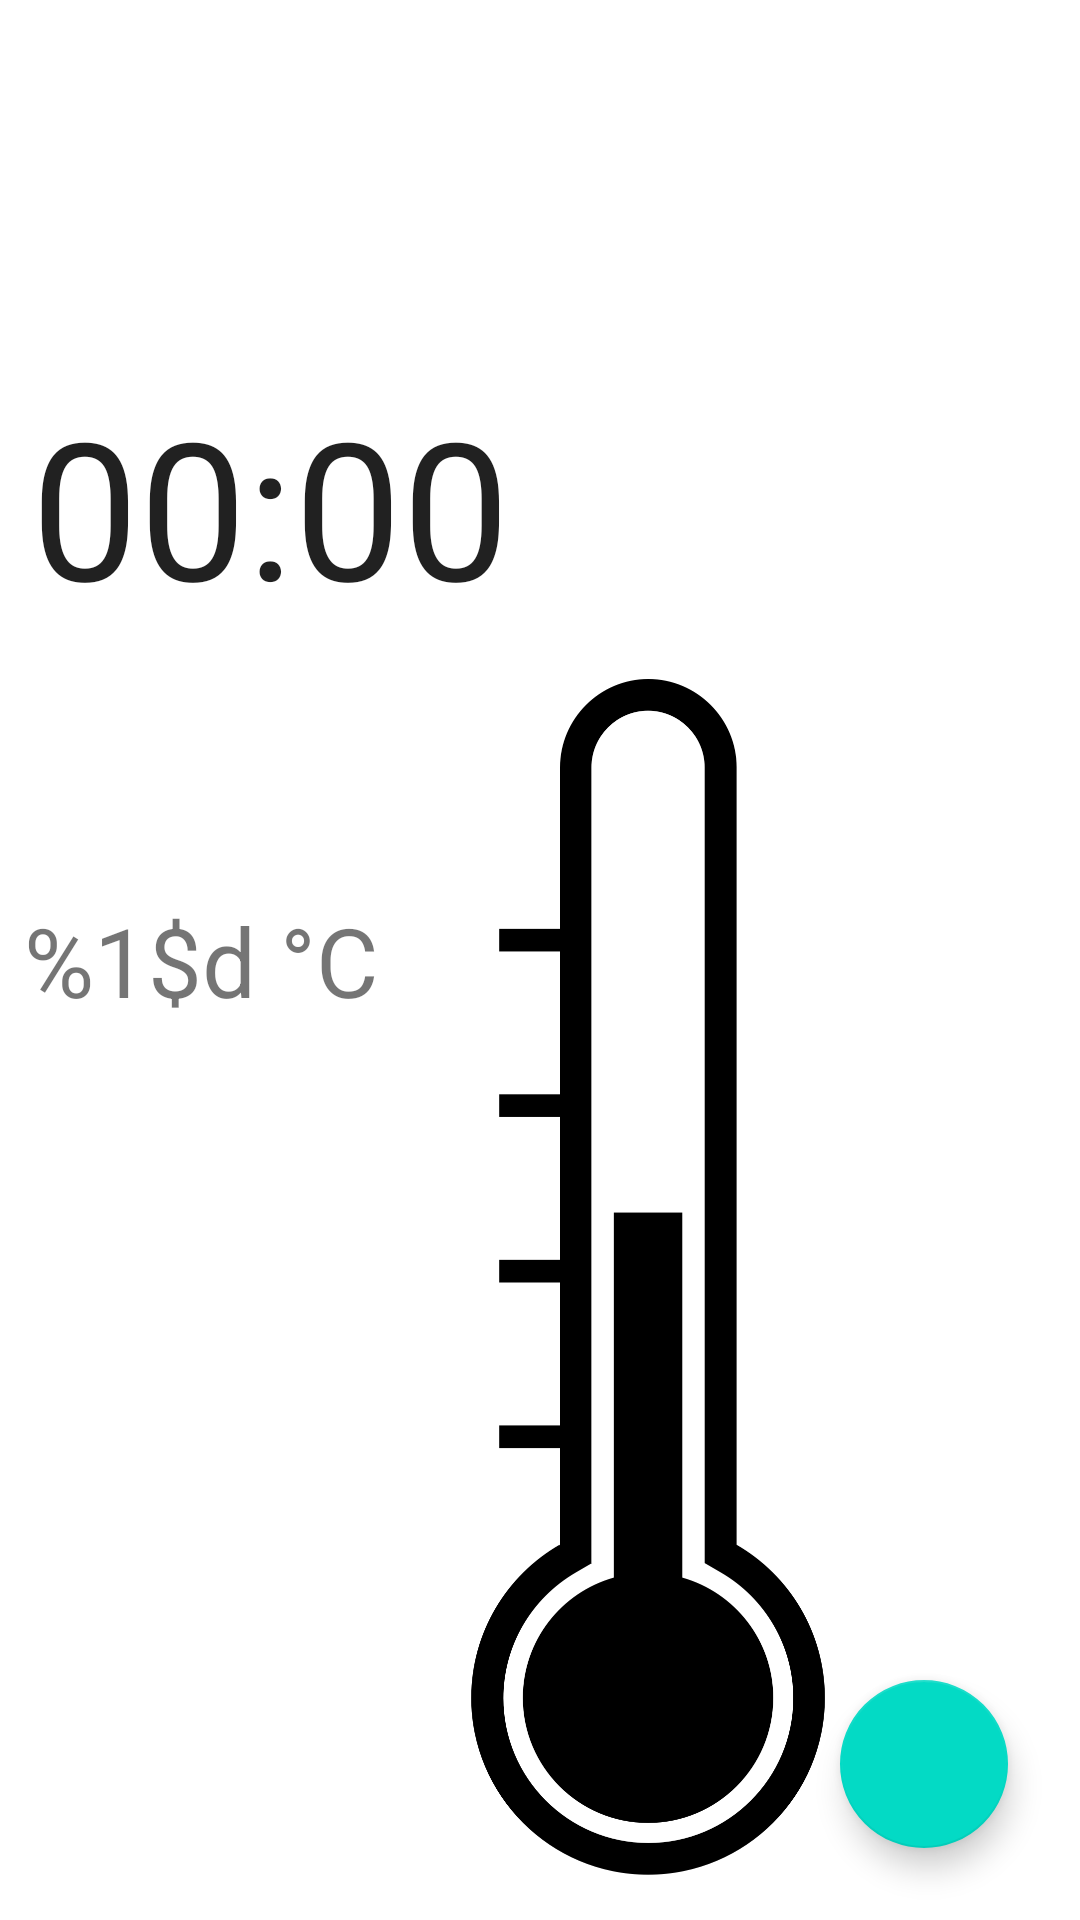

Produce the Android XML layout that renders to this screen, including the resource entries it uses.
<!-- AndroidManifest.xml: application theme Theme.VirágcserépMonitor -->
<!-- res/layout/fragment_welcome_screen.xml -->
<?xml version="1.0" encoding="utf-8"?>
<androidx.coordinatorlayout.widget.CoordinatorLayout
    xmlns:android="http://schemas.android.com/apk/res/android"
    xmlns:tools="http://schemas.android.com/tools"
    xmlns:app="http://schemas.android.com/apk/res-auto"
    android:id="@+id/mainCoordinatorLayout"
    android:layout_width="match_parent"
    android:layout_height="match_parent"
    tools:context=".CserepMain">

    <androidx.constraintlayout.widget.ConstraintLayout
        android:layout_width="match_parent"
        android:layout_height="match_parent">

        <androidx.constraintlayout.widget.Guideline
            android:id="@+id/topPartBottomLine"
            android:layout_width="wrap_content"
            android:layout_height="wrap_content"
            android:orientation="horizontal"
            app:layout_constraintGuide_percent="0.33" />

        <androidx.constraintlayout.widget.Guideline
            android:id="@+id/halfVerticalScreenLine"
            android:layout_width="wrap_content"
            android:layout_height="wrap_content"
            android:orientation="vertical"
            app:layout_constraintGuide_percent="0.5" />

        <androidx.constraintlayout.widget.Guideline
            android:id="@+id/temperatureVerticalScreenLineStart"
            android:layout_width="wrap_content"
            android:layout_height="wrap_content"
            android:orientation="vertical"
            app:layout_constraintGuide_percent="0.35" />

        <androidx.constraintlayout.widget.Guideline
            android:id="@+id/temperatureVerticalScreenLineEnd"
            android:layout_width="wrap_content"
            android:layout_height="wrap_content"
            android:orientation="vertical"
            app:layout_constraintGuide_percent="0.85" />

        <androidx.constraintlayout.widget.Guideline
            android:id="@+id/temperatureLevelLine"
            android:layout_width="wrap_content"
            android:layout_height="wrap_content"
            android:orientation="horizontal"
            app:layout_constraintGuide_percent="0.5" />

        <TextClock
            android:id="@+id/dcClock"
            android:layout_width="0dp"
            android:layout_height="wrap_content"
            android:textSize="64sp"
            android:format12Hour="HH:mm"
            app:layout_constraintBottom_toTopOf="@+id/topPartBottomLine"
            app:layout_constraintEnd_toStartOf="@+id/halfVerticalScreenLine"
            app:layout_constraintStart_toStartOf="parent"
            android:textAlignment="center"/>

        <ImageView
            android:id="@+id/ivDayLightSymbol"
            android:layout_width="0dp"
            android:layout_height="0dp"
            app:layout_constraintBottom_toTopOf="@+id/topPartBottomLine"
            app:layout_constraintEnd_toEndOf="parent"
            app:layout_constraintStart_toEndOf="@+id/halfVerticalScreenLine"
            app:layout_constraintTop_toTopOf="parent"
            android:contentDescription="@string/sun_moon_symbol" />

        <TextView
            android:id="@+id/tvTemperature"
            android:layout_width="0dp"
            android:layout_height="wrap_content"
            android:textSize="32sp"
            android:text="@string/only_temperature_parametrized_C"
            app:layout_constraintBottom_toBottomOf="@id/temperatureLevelLine"
            app:layout_constraintTop_toTopOf="@id/temperatureLevelLine"
            app:layout_constraintEnd_toStartOf="@+id/temperatureVerticalScreenLineStart"
            app:layout_constraintStart_toStartOf="parent"
            android:textAlignment="textEnd"/>

        <ImageView
            android:id="@+id/thermometer"
            android:src="@drawable/ic_thermometer"
            android:layout_width="0dp"
            android:layout_height="0dp"
            app:layout_constraintEnd_toEndOf="@+id/temperatureVerticalScreenLineEnd"
            app:layout_constraintStart_toEndOf="@+id/temperatureVerticalScreenLineStart"
            app:layout_constraintTop_toTopOf="@id/topPartBottomLine"
            app:layout_constraintBottom_toBottomOf="parent"
            android:contentDescription="@string/thermometer"
            android:layout_margin="15dp"
            android:scaleType="fitCenter" />


    </androidx.constraintlayout.widget.ConstraintLayout>
    
    <com.google.android.material.floatingactionbutton.FloatingActionButton
        android:id="@+id/fab"
        android:layout_width="wrap_content"
        android:layout_height="wrap_content"
        android:layout_gravity="bottom|end"
        android:layout_margin="24dp"
        android:src="@drawable/ic_bar_charts" />

</androidx.coordinatorlayout.widget.CoordinatorLayout>
<!-- resources referenced by this layout -->
<resources>
  <!-- drawable ic_thermometer: png bitmap (drawable, 70871 bytes) -->
  <string name="only_temperature_parametrized_C">%1$d °C</string>
  <string name="sun_moon_symbol">Sun Moon symbol</string>
  <string name="thermometer">Thermometer</string>
  <style name="Theme.VirágcserépMonitor" parent="Theme.MaterialComponents.DayNight.DarkActionBar">
          
          <item name="colorPrimary">@color/purple_500</item>
          <item name="colorPrimaryVariant">@color/purple_700</item>
          <item name="colorOnPrimary">@color/white</item>
          
          <item name="colorSecondary">@color/teal_200</item>
          <item name="colorSecondaryVariant">@color/teal_700</item>
          <item name="colorOnSecondary">@color/black</item>
          
          <item name="android:statusBarColor" tools:targetApi="l">?attr/colorPrimaryVariant</item>
          
      </style>
  <!-- not gathered from this repository: default colours our renderer supplied (Android Studio template values) -->
  <color name="purple_500">#FF6200EE</color>
  <color name="purple_700">#FF3700B3</color>
  <color name="teal_200">#FF03DAC5</color>
  <color name="teal_700">#FF018786</color>
  <color name="black">#FF000000</color>
  <color name="white">#FFFFFFFF</color>
</resources>
